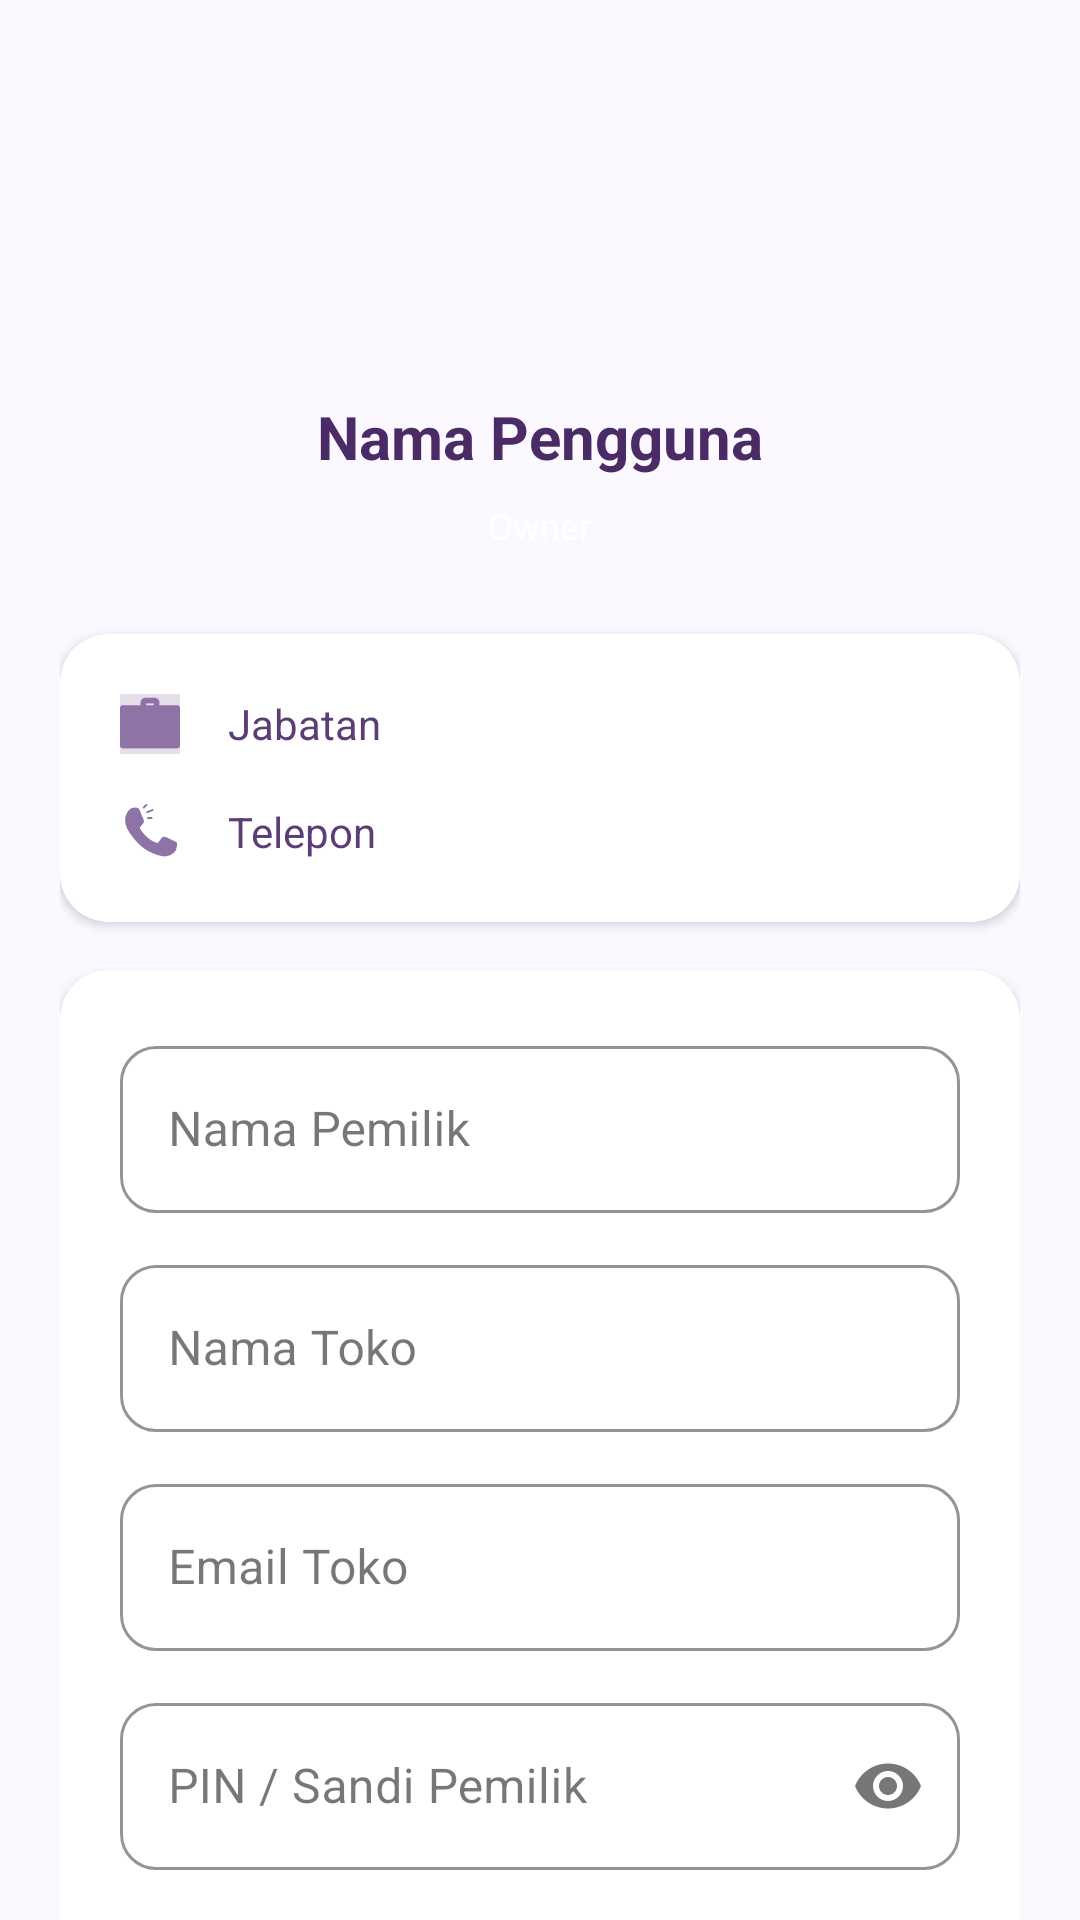

This screen was rendered from an Android layout file. Write that file and the resources it references.
<!-- AndroidManifest.xml: application theme Theme.Penjualan -->
<!-- res/layout/activity_akun.xml -->
<?xml version="1.0" encoding="utf-8"?>
<androidx.core.widget.NestedScrollView xmlns:android="http://schemas.android.com/apk/res/android"
    xmlns:app="http://schemas.android.com/apk/res-auto"
    android:layout_width="match_parent"
    android:layout_height="match_parent"
    android:background="@color/backgroundColor">

    <LinearLayout
        android:layout_width="match_parent"
        android:layout_height="wrap_content"
        android:orientation="vertical"
        android:padding="20dp">

        
        <LinearLayout
            android:layout_width="match_parent"
            android:layout_height="wrap_content"
            android:gravity="center"
            android:orientation="vertical"
            android:layout_marginBottom="24dp">

            <FrameLayout
                android:id="@+id/avatarFrame"
                android:layout_width="100dp"
                android:layout_height="100dp"
                android:padding="12dp">
                
                <TextView
                    android:id="@+id/tvAvatarInitials"
                    android:layout_width="match_parent"
                    android:layout_height="match_parent"
                    android:gravity="center"
                    android:textColor="@color/white"
                    android:textSize="32sp"
                    android:textStyle="bold" />
            </FrameLayout>

            <TextView
                android:id="@+id/tvProfileName"
                android:layout_width="wrap_content"
                android:layout_height="wrap_content"
                android:layout_marginTop="12dp"
                android:text="Nama Pengguna"
                android:textColor="@color/textColorTitle"
                android:textSize="20sp"
                android:textStyle="bold" />

            <TextView
                android:id="@+id/tvProfileRoleBadge"
                android:layout_width="wrap_content"
                android:layout_height="wrap_content"
                android:layout_marginTop="4dp"
                android:paddingHorizontal="12dp"
                android:paddingVertical="4dp"
                android:text="Owner"
                android:textColor="@color/white"
                android:textSize="12sp" />
        </LinearLayout>

        
        <com.google.android.material.card.MaterialCardView
            android:id="@+id/layoutEmployeeDetails"
            android:layout_width="match_parent"
            android:layout_height="wrap_content"
            android:layout_marginBottom="16dp"
            app:cardCornerRadius="16dp"
            app:cardElevation="2dp"
            app:cardBackgroundColor="@color/cardBackground"
            app:strokeWidth="0dp">

            <LinearLayout
                android:layout_width="match_parent"
                android:layout_height="wrap_content"
                android:orientation="vertical"
                android:padding="20dp">

                
                <LinearLayout
                    android:layout_width="match_parent"
                    android:layout_height="wrap_content"
                    android:orientation="horizontal"
                    android:gravity="center_vertical">
                    <ImageView
                        android:layout_width="20dp"
                        android:layout_height="20dp"
                        android:src="@drawable/jabatan"
                        app:tint="@color/textColorSecondary"/>
                    <TextView
                        android:id="@+id/tvProfileJabatan"
                        android:layout_width="wrap_content"
                        android:layout_height="wrap_content"
                        android:layout_marginStart="16dp"
                        android:text="Jabatan"
                        android:textSize="14sp"
                        android:textColor="@color/textColorPrimary" />
                </LinearLayout>

                <LinearLayout
                    android:layout_width="match_parent"
                    android:layout_height="wrap_content"
                    android:layout_marginTop="16dp"
                    android:orientation="horizontal"
                    android:gravity="center_vertical">
                    <ImageView
                        android:layout_width="20dp"
                        android:layout_height="20dp"
                        android:src="@drawable/telp"
                        app:tint="@color/textColorSecondary"/>
                    <TextView
                        android:id="@+id/tvProfileTelepon"
                        android:layout_width="wrap_content"
                        android:layout_height="wrap_content"
                        android:layout_marginStart="16dp"
                        android:text="Telepon"
                        android:textSize="14sp"
                        android:textColor="@color/textColorPrimary" />
                </LinearLayout>
            </LinearLayout>
        </com.google.android.material.card.MaterialCardView>

        
        <com.google.android.material.card.MaterialCardView
            android:layout_width="match_parent"
            android:layout_height="wrap_content"
            app:cardCornerRadius="16dp"
            app:cardElevation="2dp"
            app:cardBackgroundColor="@color/cardBackground"
            app:strokeWidth="0dp">

            <LinearLayout
                android:layout_width="match_parent"
                android:layout_height="wrap_content"
                android:orientation="vertical"
                android:padding="20dp">

                <com.google.android.material.textfield.TextInputLayout
                    style="@style/Widget.MaterialComponents.TextInputLayout.OutlinedBox"
                    android:layout_width="match_parent"
                    android:layout_height="wrap_content"
                    android:hint="Nama Pemilik"
                    app:boxCornerRadiusBottomEnd="12dp"
                    app:boxCornerRadiusBottomStart="12dp"
                    app:boxCornerRadiusTopEnd="12dp"
                    app:boxCornerRadiusTopStart="12dp"
                    app:hintTextColor="@color/colorSoftPurple"
                    app:boxStrokeColor="@color/colorSoftPurple">
                    <com.google.android.material.textfield.TextInputEditText
                        android:id="@+id/etNamaPemilik"
                        android:layout_width="match_parent"
                        android:layout_height="wrap_content"
                        android:textColor="@color/textColorPrimary" />
                </com.google.android.material.textfield.TextInputLayout>

                <com.google.android.material.textfield.TextInputLayout
                    style="@style/Widget.MaterialComponents.TextInputLayout.OutlinedBox"
                    android:layout_width="match_parent"
                    android:layout_height="wrap_content"
                    android:layout_marginTop="12dp"
                    android:hint="Nama Toko"
                    app:boxCornerRadiusBottomEnd="12dp"
                    app:boxCornerRadiusBottomStart="12dp"
                    app:boxCornerRadiusTopEnd="12dp"
                    app:boxCornerRadiusTopStart="12dp"
                    app:hintTextColor="@color/colorSoftPurple"
                    app:boxStrokeColor="@color/colorSoftPurple">
                    <com.google.android.material.textfield.TextInputEditText
                        android:id="@+id/etNamaToko"
                        android:layout_width="match_parent"
                        android:layout_height="wrap_content"
                        android:textColor="@color/textColorPrimary" />
                </com.google.android.material.textfield.TextInputLayout>

                <com.google.android.material.textfield.TextInputLayout
                    style="@style/Widget.MaterialComponents.TextInputLayout.OutlinedBox"
                    android:layout_width="match_parent"
                    android:layout_height="wrap_content"
                    android:layout_marginTop="12dp"
                    android:hint="Email Toko"
                    app:boxCornerRadiusBottomEnd="12dp"
                    app:boxCornerRadiusBottomStart="12dp"
                    app:boxCornerRadiusTopEnd="12dp"
                    app:boxCornerRadiusTopStart="12dp"
                    app:hintTextColor="@color/colorSoftPurple"
                    app:boxStrokeColor="@color/colorSoftPurple">
                    <com.google.android.material.textfield.TextInputEditText
                        android:id="@+id/etEmailToko"
                        android:layout_width="match_parent"
                        android:layout_height="wrap_content"
                        android:inputType="textEmailAddress"
                        android:textColor="@color/textColorPrimary" />
                </com.google.android.material.textfield.TextInputLayout>

                <com.google.android.material.textfield.TextInputLayout
                    android:id="@+id/tilSandiPemilik"
                    style="@style/Widget.MaterialComponents.TextInputLayout.OutlinedBox"
                    android:layout_width="match_parent"
                    android:layout_height="wrap_content"
                    android:layout_marginTop="12dp"
                    android:hint="PIN / Sandi Pemilik"
                    app:boxCornerRadiusBottomEnd="12dp"
                    app:boxCornerRadiusBottomStart="12dp"
                    app:boxCornerRadiusTopEnd="12dp"
                    app:boxCornerRadiusTopStart="12dp"
                    app:endIconMode="password_toggle"
                    app:hintTextColor="@color/colorSoftPurple"
                    app:boxStrokeColor="@color/colorSoftPurple">
                    <com.google.android.material.textfield.TextInputEditText
                        android:id="@+id/etSandiPemilik"
                        android:layout_width="match_parent"
                        android:layout_height="wrap_content"
                        android:inputType="textPassword"
                        android:textColor="@color/textColorPrimary" />
                </com.google.android.material.textfield.TextInputLayout>

                <com.google.android.material.button.MaterialButton
                    android:id="@+id/btnSimpanProfil"
                    android:layout_width="match_parent"
                    android:layout_height="56dp"
                    android:layout_marginTop="24dp"
                    android:text="Simpan Perubahan"
                    android:textAllCaps="false"
                    android:textSize="16sp"
                    android:textStyle="bold"
                    android:textColor="@color/white"
                    app:backgroundTint="@color/colorSoftPurple"
                    app:cornerRadius="12dp" />

                <com.google.android.material.button.MaterialButton
                    android:id="@+id/btnKeluar"
                    style="@style/Widget.MaterialComponents.Button.TextButton"
                    android:layout_width="match_parent"
                    android:layout_height="56dp"
                    android:layout_marginTop="8dp"
                    android:text="Keluar dari Akun"
                    android:textColor="@color/errorColor"
                    android:textAllCaps="false" />
            </LinearLayout>
        </com.google.android.material.card.MaterialCardView>
    </LinearLayout>
</androidx.core.widget.NestedScrollView>
<!-- resources referenced by this layout -->
<resources>
  <color name="backgroundColor">#FBF8FF</color>
  <color name="cardBackground">#FFFFFF</color>
  <color name="colorSoftPurple">#BA68C8</color>
  <color name="errorColor">#F44336</color>
  <color name="textColorPrimary">#5C3D75</color>
  <color name="textColorSecondary">#8E74A6</color>
  <color name="textColorTitle">#4A2B66</color>
  <color name="white">#FFFFFFFF</color>
  <!-- drawable jabatan: png bitmap (drawable, 2644 bytes) -->
  <!-- drawable telp: png bitmap (drawable, 4030 bytes) -->
  <style name="Theme.Penjualan" parent="Base.Theme.Penjualan" />
  <style name="Base.Theme.Penjualan" parent="Theme.Material3.DayNight.NoActionBar">
          
          <item name="android:statusBarColor">@android:color/transparent</item>
          <item name="android:windowLightStatusBar" tools:targetApi="m">true</item>
      </style>
</resources>
